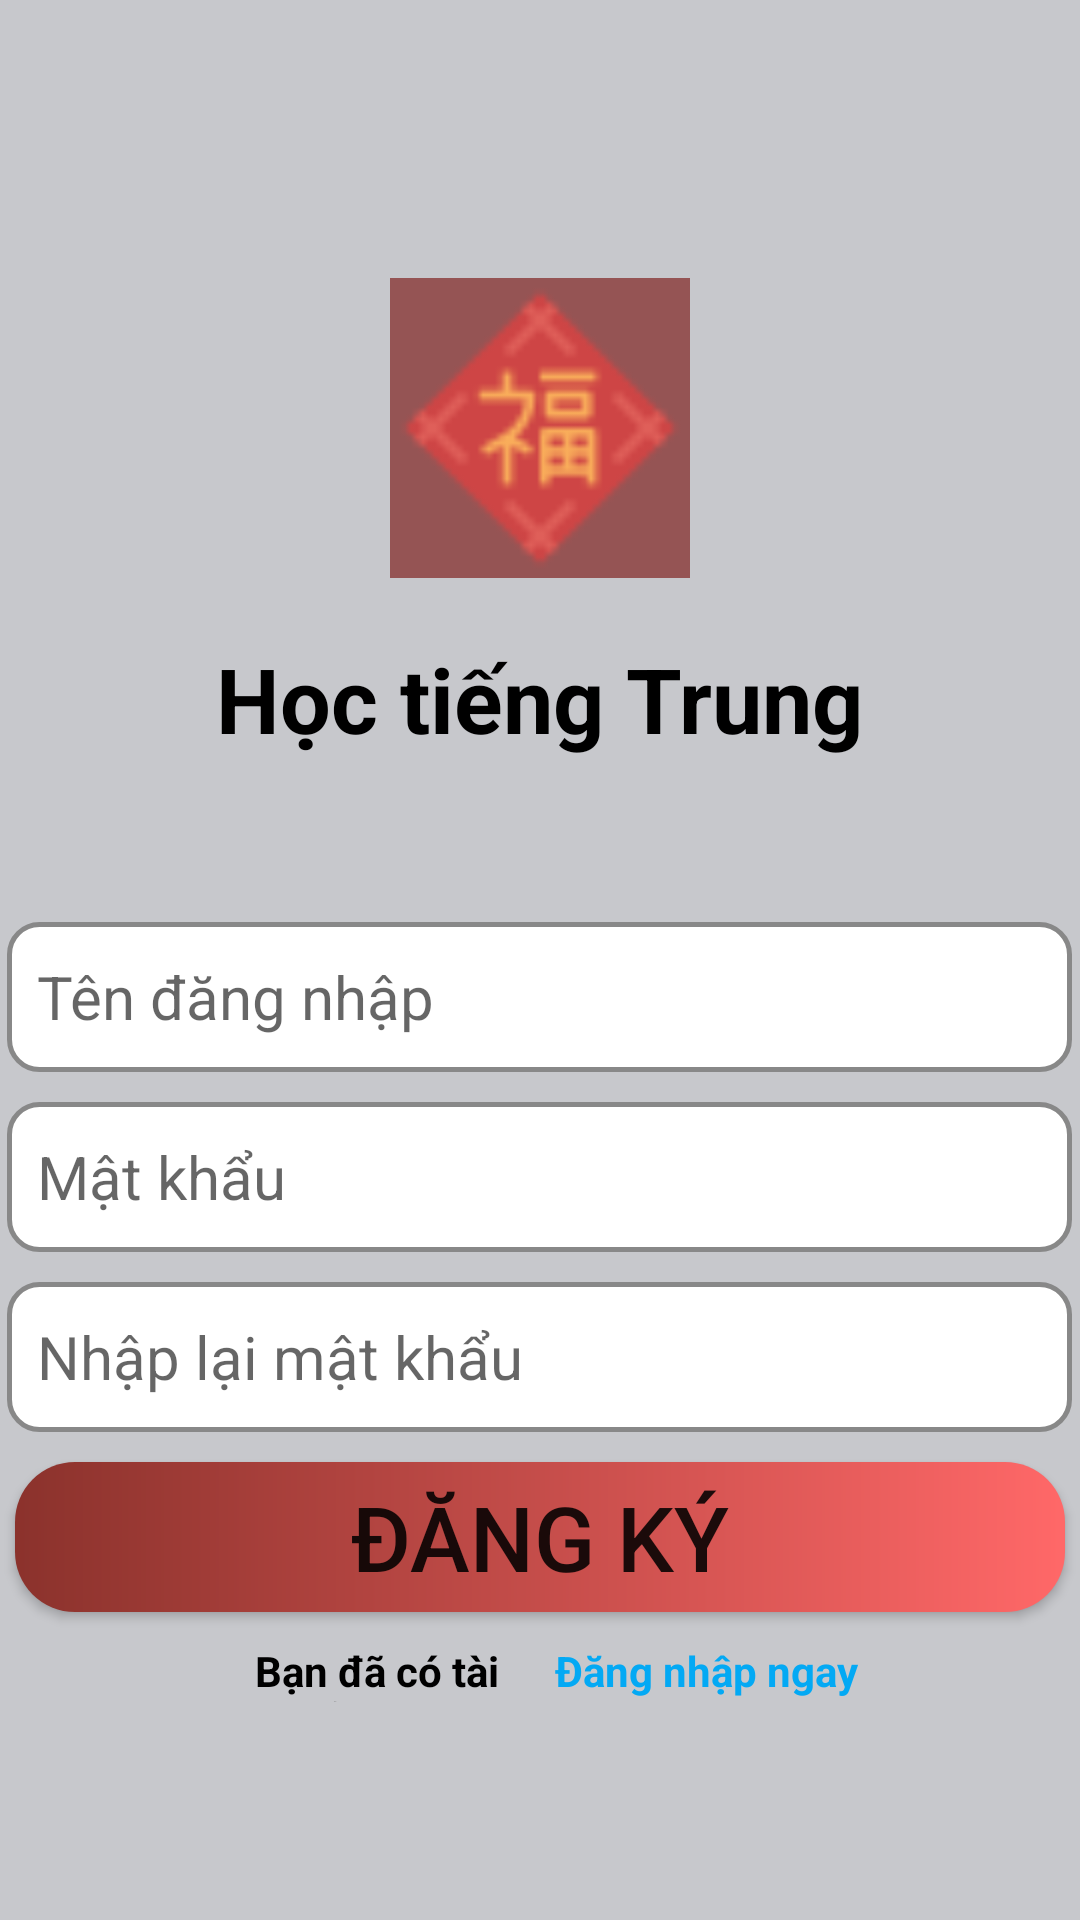

The Android layout XML behind this screen, and the referenced resources:
<!-- AndroidManifest.xml: application theme Theme.AppTiengTrung -->
<!-- res/layout/signup_layout.xml -->
<?xml version="1.0" encoding="utf-8"?>
<RelativeLayout
    xmlns:android="http://schemas.android.com/apk/res/android"
    xmlns:app="http://schemas.android.com/apk/res-auto"
    xmlns:tools="http://schemas.android.com/tools"
    android:layout_width="match_parent"
    android:layout_height="match_parent"
    android:background="@color/grey"
    tools:context=".SignupActivity">

    <LinearLayout
        android:layout_width="match_parent"
        android:layout_height="wrap_content"
        android:layout_centerInParent="true"
        android:gravity="center"
        android:orientation="vertical">

        <ImageView
            android:layout_width="100dp"
            android:layout_height="100dp"
            android:src="@drawable/ic_applogo"
            android:layout_margin="20dp"/>

        <TextView
            android:layout_width="wrap_content"
            android:layout_height="wrap_content"
            android:layout_marginBottom="10dp"
            android:text="Học tiếng Trung"
            android:textColor="#000000"
            android:textSize="30dp"
            android:textStyle="bold" />

        <TextView
            android:id="@+id/tvError"
            android:layout_width="match_parent"
            android:layout_height="wrap_content"
            android:layout_marginVertical="10dp"
            android:layout_marginLeft="20dp"
            android:textColor="@color/red"
            android:textStyle="bold"
            android:textSize="18dp" />

        <EditText
            android:id="@+id/edtUsername"
            android:layout_width="wrap_content"
            android:layout_height="wrap_content"
            android:layout_marginBottom="10dp"
            android:background="@drawable/custom_edt"
            android:ems="15"
            android:hint="Tên đăng nhập"
            android:textSize="20dp"
            android:paddingLeft="10dp"/>
        <EditText
            android:id="@+id/edtPassword"
            android:layout_width="wrap_content"
            android:layout_height="wrap_content"
            android:layout_marginBottom="10dp"
            android:background="@drawable/custom_edt"
            android:ems="15"
            android:hint="Mật khẩu"
            android:inputType="textPassword"
            android:textSize="20dp"
            android:paddingLeft="10dp"/>
        <EditText
            android:id="@+id/edtPasswordConfirm"
            android:layout_width="wrap_content"
            android:layout_height="wrap_content"
            android:layout_marginBottom="10dp"
            android:background="@drawable/custom_edt"
            android:ems="15"
            android:hint="Nhập lại mật khẩu"
            android:inputType="textPassword"
            android:textSize="20dp"
            android:paddingLeft="10dp"/>
        <Button
            android:id="@+id/btnDangKy"
            android:layout_width="350dp"
            android:layout_height="wrap_content"
            android:background="@drawable/custom_button"
            android:text="Đăng Ký"
            android:textSize="30dp"
            app:backgroundTint="@null"
            android:layout_marginBottom="10dp"/>

        <LinearLayout
            android:orientation="horizontal"
            android:layout_width="350dp"
            android:layout_height="20dp"
            android:paddingLeft="80dp">

            <TextView
                android:layout_width="150dp"
                android:layout_height="match_parent"
                android:layout_weight="1"
                android:text="Bạn đã có tài khoản?"
                android:textColor="#000000"
                android:textSize="14sp"
                android:textStyle="bold" />

            <TextView
                android:id="@+id/btnLogin"
                android:layout_width="match_parent"
                android:layout_height="match_parent"
                android:text="Đăng nhập ngay"
                android:textColor="#03A9F4"
                android:textSize="14sp"
                android:textStyle="bold"
                android:layout_weight="2"/>

        </LinearLayout>

    </LinearLayout>

</RelativeLayout>
<!-- resources referenced by this layout -->
<resources>
  <color name="grey">#C7C8CC</color>
  <color name="red">#E72929</color>
  <!-- drawable custom_button (drawable-v24) -->
  <?xml version="1.0" encoding="utf-8"?>
  <shape
      android:shape="rectangle"
      xmlns:android="http://schemas.android.com/apk/res/android">
      <size android:width="100dp"
          android:height="50dp"/>
      <gradient android:startColor="#8B322C"
          android:endColor="#FF6868"/>
      <corners android:radius="20dp"/>
  
  </shape>
  <!-- drawable custom_edt (drawable-v24) -->
  <?xml version="1.0" encoding="utf-8"?>
  <shape
      android:shape="rectangle"
      xmlns:android="http://schemas.android.com/apk/res/android">
      <size android:width="250dp"
          android:height="50dp"/>
      <solid android:color="@color/white" />
      <corners android:radius="10dp"/>
      <stroke android:color="#888888"
          android:width="1.5dp"/>
  </shape>
  <!-- drawable ic_applogo: png bitmap (drawable-v24, 1066 bytes) -->
  <style name="Theme.AppTiengTrung" parent="Theme.AppCompat.DayNight.NoActionBar">
          
          <item name="colorPrimary">@color/purple_500</item>
          <item name="colorPrimaryDark">@color/purple_700</item>
          <item name="colorAccent">@color/teal_200</item>
          
      </style>
  <color name="white">#FFFFFFFF</color>
  <color name="purple_500">#FF6200EE</color>
  <color name="purple_700">#FF3700B3</color>
  <color name="teal_200">#FF03DAC5</color>
</resources>
